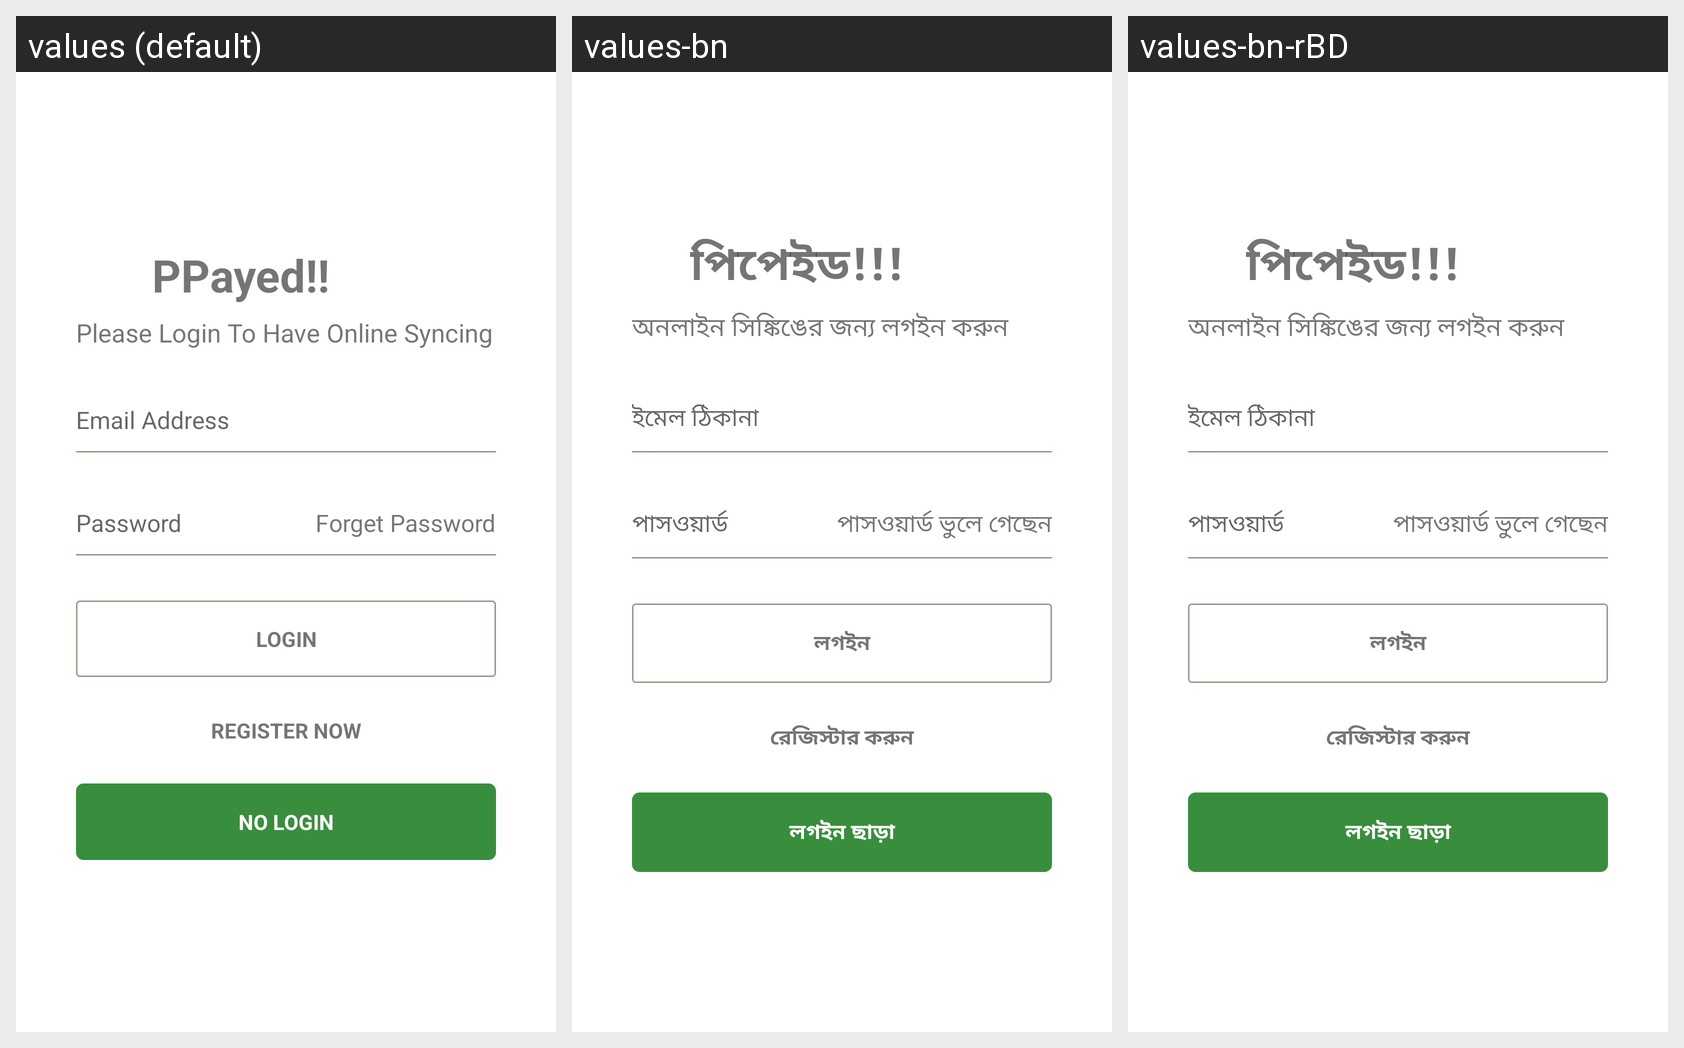

Here is an Android app screen in its default locale and in the app's own translations. Write out the translated-string differences for the strings that appear on this screen.
Android screen res/layout/activity_sign_in.xml rendered under 3 locales, left to right: values (default), values-bn, values-bn-rBD. Device: Nexus 5 (rendered at 1080×1920; each locale shown at half size, 540×960, under a caption strip naming it); theme Theme.PaymentPaid.
Strings drawn on this screen, with the default value and each locale's value (text and hints the layout hard-codes, and strings that could not be matched under every locale, appear in the picture but are not listed):

welcome_message
  values: PPayed!!
  values-bn: পিপেইড!!!
  values-bn-rBD: পিপেইড!!!  [from values-bn]

please_login_to_your_account
  values: Please Login To Have Online Syncing
  values-bn: অনলাইন সিঙ্কিঙের জন্য লগইন করুন
  values-bn-rBD: অনলাইন সিঙ্কিঙের জন্য লগইন করুন  [from values-bn]

hint_email_address
  values: Email Address
  values-bn: ইমেল ঠিকানা
  values-bn-rBD: ইমেল ঠিকানা  [from values-bn]

hint_password
  values: Password
  values-bn: পাসওয়ার্ড
  values-bn-rBD: পাসওয়ার্ড  [from values-bn]

btn_label_forgot
  values: Forget Password
  values-bn: পাসওয়ার্ড ভুলে গেছেন
  values-bn-rBD: পাসওয়ার্ড ভুলে গেছেন  [from values-bn]

btn_label_login
  values: LOGIN
  values-bn: লগইন
  values-bn-rBD: লগইন  [from values-bn]

btn_label_register_now
  values: REGISTER NOW
  values-bn: রেজিস্টার করুন
  values-bn-rBD: রেজিস্টার করুন  [from values-bn]

btn_label_without_login
  values: NO LOGIN
  values-bn: লগইন ছাড়া
  values-bn-rBD: লগইন ছাড়া  [from values-bn]
